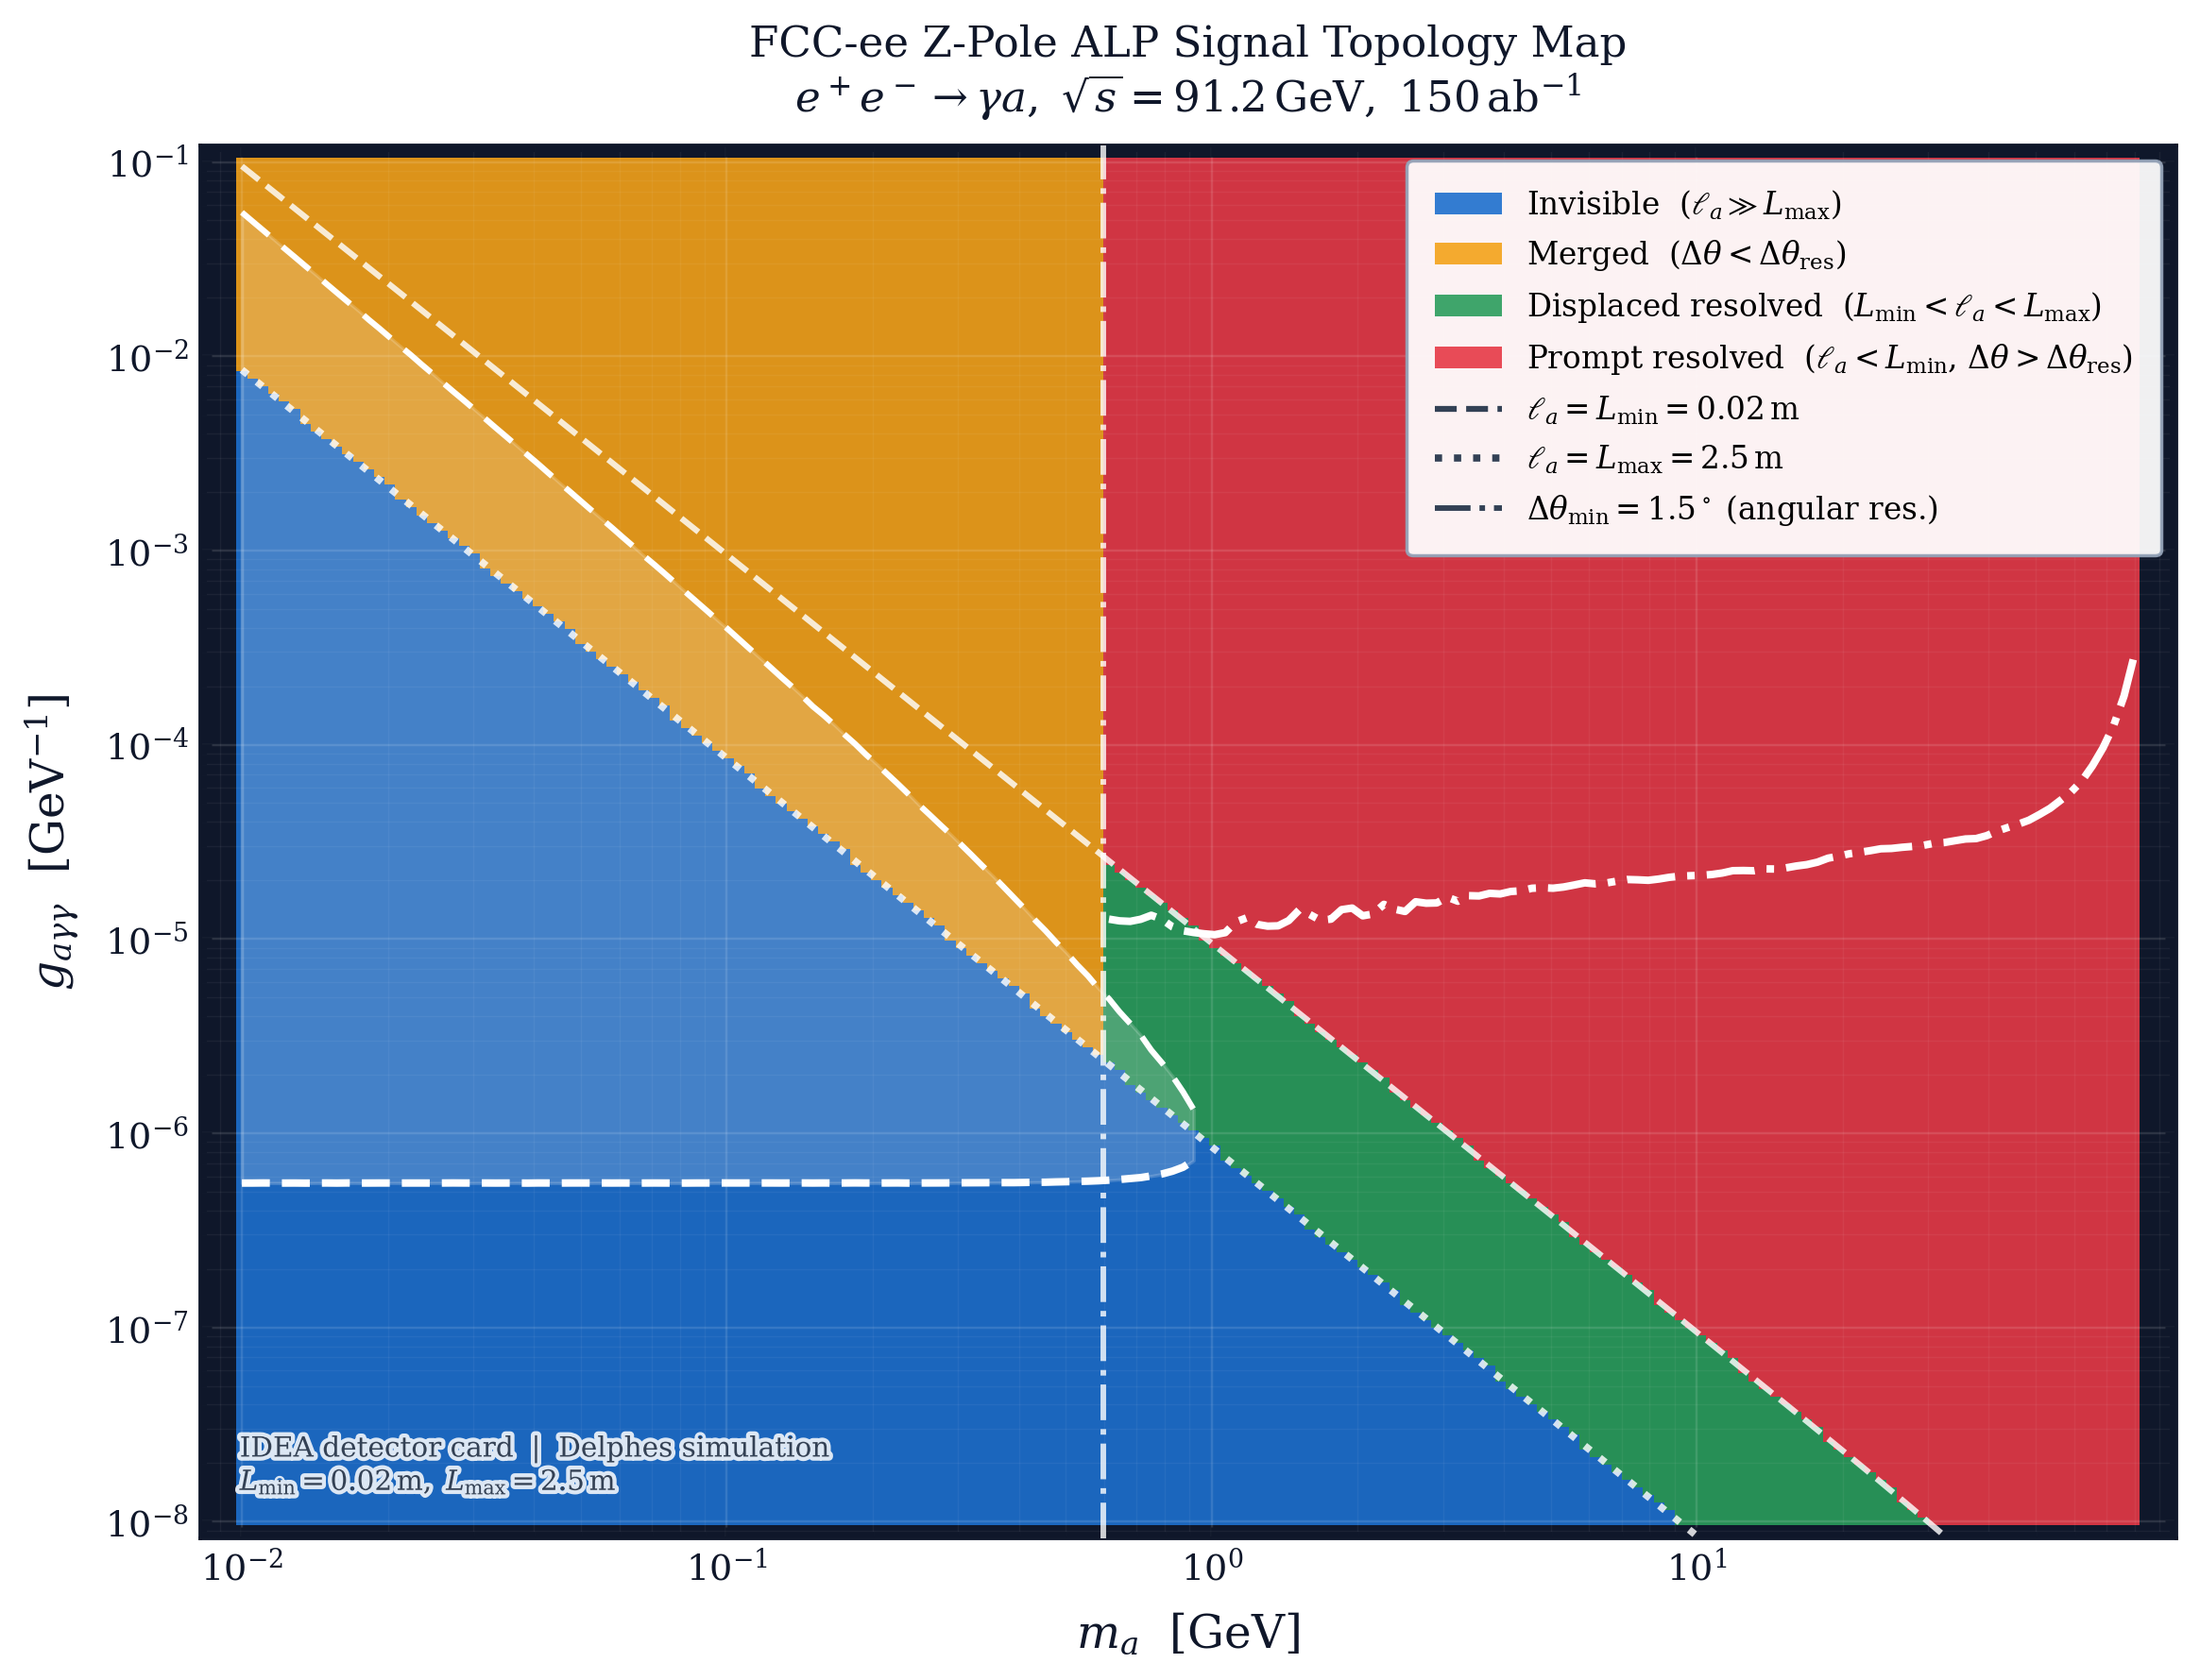

Values plotted in this chart, from the file beside it:
m_a_GeV, g_agg_GeV_inv, sqrt_s_GeV, ell_a_m, dtheta_min_rad, dtheta_min_deg, is_resolved, signature
0.01, 1e-08, 91.2, 1809177401242, 0.0004386, 0.02513, False, invisible
0.01, 1.0942237711543928e-08, 91.2, 1511015306552, 0.0004386, 0.02513, False, invisible
0.01, 1.1973256613593385e-08, 91.2, 1261991916917, 0.0004386, 0.02513, False, invisible
0.01, 1.3101422004725428e-08, 91.2, 1054008911397, 0.0004386, 0.02513, False, invisible
0.01, 1.4335887393495772e-08, 91.2, 880302615581, 0.0004386, 0.02513, False, invisible
0.01, 1.5686668766555662e-08, 91.2, 735224044711, 0.0004386, 0.02513, False, invisible
0.01, 1.7164725854590364e-08, 91.2, 614055196876, 0.0004386, 0.02513, False, invisible
0.01, 1.8782051055441137e-08, 91.2, 512855622070, 0.0004386, 0.02513, False, invisible
0.01, 2.0551766735899143e-08, 91.2, 428334277482, 0.0004386, 0.02513, False, invisible
0.01, 2.248823170164092e-08, 91.2, 357742501732, 0.0004386, 0.02513, False, invisible
0.01, 2.4607157699163296e-08, 91.2, 298784627505, 0.0004386, 0.02513, False, invisible
0.01, 2.6925736894969312e-08, 91.2, 249543325720, 0.0004386, 0.02513, False, invisible
0.01, 2.946278136632423e-08, 91.2, 208417253362, 0.0004386, 0.02513, False, invisible
0.01, 3.2238875735356674e-08, 91.2, 174068977295, 0.0004386, 0.02513, False, invisible
0.01, 3.527654418491975e-08, 91.2, 145381480505, 0.0004386, 0.02513, False, invisible
0.01, 3.860043321131745e-08, 91.2, 121421836345, 0.0004386, 0.02513, False, invisible
0.01, 4.2237511596681054e-08, 91.2, 101410869459, 0.0004386, 0.02513, False, invisible
0.01, 4.621728922349764e-08, 91.2, 84697816753, 0.0004386, 0.02513, False, invisible
0.01, 5.0572056506668873e-08, 91.2, 70739164361, 0.0004386, 0.02513, False, invisible
0.01, 5.533714638576026e-08, 91.2, 59080972407, 0.0004386, 0.02513, False, invisible
0.01, 6.055122100314914e-08, 91.2, 49344112729, 0.0004386, 0.02513, False, invisible
0.01, 6.625658539406892e-08, 91.2, 41211939509, 0.0004386, 0.02513, False, invisible
0.01, 7.249953073371101e-08, 91.2, 34419991853, 0.0004386, 0.02513, False, invisible
0.01, 7.933070992636506e-08, 91.2, 28747393432, 0.0004386, 0.02513, False, invisible
0.01, 8.68055485839824e-08, 91.2, 24009669516, 0.0004386, 0.02513, False, invisible
0.01, 9.498469472869089e-08, 91.2, 20052747795, 0.0004386, 0.02513, False, invisible
0.01, 1.0393451086797692e-07, 91.2, 16747947899, 0.0004386, 0.02513, False, invisible
0.01, 1.1372761243504492e-07, 91.2, 13987796670, 0.0004386, 0.02513, False, invisible
0.01, 1.244434569630598e-07, 91.2, 11682533100, 0.0004386, 0.02513, False, invisible
0.01, 1.3616898877360868e-07, 91.2, 9757189274, 0.0004386, 0.02513, False, invisible
0.01, 1.4899934441013796e-07, 91.2, 8149152389, 0.0004386, 0.02513, False, invisible
0.01, 1.6303862453999334e-07, 91.2, 6806128568, 0.0004386, 0.02513, False, invisible
0.01, 1.7840073858797664e-07, 91.2, 5684442243, 0.0004386, 0.02513, False, invisible
0.01, 1.952103289544644e-07, 91.2, 4747615813, 0.0004386, 0.02513, False, invisible
0.01, 2.136037823168436e-07, 91.2, 3965183380, 0.0004386, 0.02513, False, invisible
0.01, 2.3373033621957811e-07, 91.2, 3311699989, 0.0004386, 0.02513, False, invisible
0.01, 2.557532899313709e-07, 91.2, 2765914150, 0.0004386, 0.02513, False, invisible
0.01, 2.7985132939384746e-07, 91.2, 2310076731, 0.0004386, 0.02513, False, invisible
0.01, 3.0621997701190533e-07, 91.2, 1929363753, 0.0004386, 0.02513, False, invisible
0.01, 3.350731780487785e-07, 91.2, 1611394306, 0.0004386, 0.02513, False, invisible
0.01, 3.6664503649722095e-07, 91.2, 1345827921, 0.0004386, 0.02513, False, invisible
0.01, 4.011917145110291e-07, 91.2, 1124028295, 0.0004386, 0.02513, False, invisible
0.01, 4.389935108081548e-07, 91.2, 938782431, 0.0004386, 0.02513, False, invisible
0.01, 4.803571349088049e-07, 91.2, 784066074, 0.0004386, 0.02513, False, invisible
0.01, 5.256181956608318e-07, 91.2, 654847799, 0.0004386, 0.02513, False, invisible
0.01, 5.751439242433617e-07, 91.2, 546925386, 0.0004386, 0.02513, False, invisible
0.01, 6.293361537421076e-07, 91.2, 456789162, 0.0004386, 0.02513, False, invisible
0.01, 6.886345794714897e-07, 91.2, 381507869, 0.0004386, 0.02513, False, invisible
0.01, 7.535203264966113e-07, 91.2, 318633336, 0.0004386, 0.02513, False, invisible
0.01, 8.245198533006114e-07, 91.2, 266120861, 0.0004386, 0.02513, False, invisible
0.01, 9.022092232702599e-07, 91.2, 222262722, 0.0004386, 0.02513, False, invisible
0.01, 9.872187786570593e-07, 91.2, 185632639, 0.0004386, 0.02513, False, invisible
0.01, 1.080238254936561e-06, 91.2, 155039389, 0.0004386, 0.02513, False, invisible
0.01, 1.1820223770619243e-06, 91.2, 129488070, 0.0004386, 0.02513, False, invisible
0.01, 1.2933969830175757e-06, 91.2, 108147745, 0.0004386, 0.02513, False, invisible
0.01, 1.4152657243572029e-06, 91.2, 90324419, 0.0004386, 0.02513, False, invisible
0.01, 1.5486173980916918e-06, 91.2, 75438473, 0.0004386, 0.02513, False, invisible
0.01, 1.6945339694151947e-06, 91.2, 63005809, 0.0004386, 0.02513, False, invisible
0.01, 1.8541993503627166e-06, 91.2, 52622116, 0.0004386, 0.02513, False, invisible
0.01, 2.028909005625913e-06, 91.2, 43949710, 0.0004386, 0.02513, False, invisible
... 32,340 more rows
